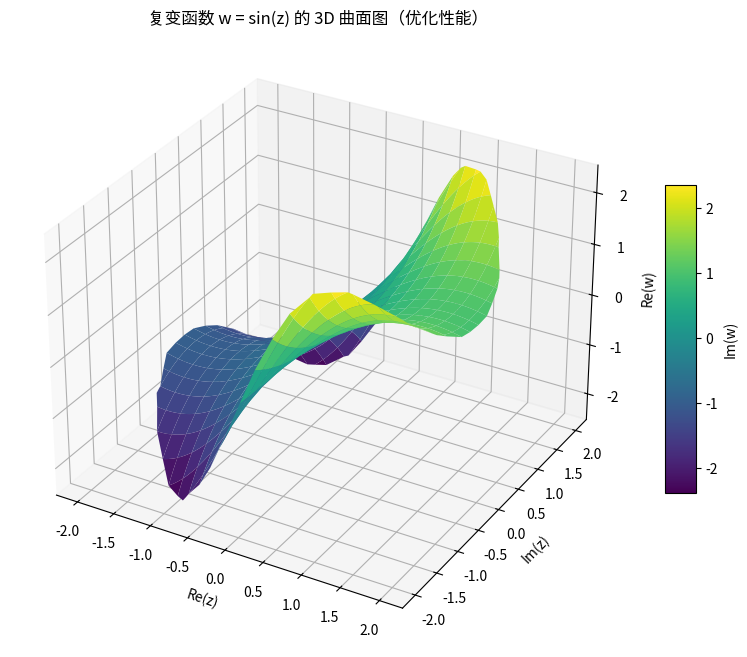

The matplotlib source for this figure:
import numpy as np
import matplotlib.pyplot as plt
from mpl_toolkits.mplot3d import Axes3D

# 定义复变函数 w = sin(z)
def f(z):
    return np.sin(z)

# 生成以原点为圆心，半径为 2 的圆盘
radius = 2
x = np.linspace(-radius, radius, 100)  # 减少网格点数量
y = np.linspace(-radius, radius, 100)
X, Y = np.meshgrid(x, y)  # 生成网格点
Z = X + 1j * Y  # 将网格点转换为复数形式

# 筛选出圆盘内的点
mask = np.sqrt(X**2 + Y**2) <= radius
Z[~mask] = np.nan  # 将圆盘外的点设置为 NaN

# 计算 w = sin(z)
W = f(Z)

# 绘制 3D 曲面图
fig = plt.figure(figsize=(10, 8))
ax = fig.add_subplot(111, projection='3d')

# 绘制曲面图，X 和 Y 为网格点，W.real 为 Z 轴高度，W.imag 为颜色
surf = ax.plot_surface(
    X, Y, W.real,
    cmap='viridis',  # 使用简单的颜色映射
    rstride=5, cstride=5,  # 增大步长以减少绘制密度
    edgecolor='none'  # 去掉网格线
)

# 添加颜色条，表示 w 的虚部
cbar = plt.colorbar(surf, ax=ax, shrink=0.5, aspect=10)
cbar.set_label("Im(w)")

# 设置坐标轴标签
ax.set_xlabel("Re(z)")
ax.set_ylabel("Im(z)")
ax.set_zlabel("Re(w)")

# 设置标题
ax.set_title("复变函数 w = sin(z) 的 3D 曲面图（优化性能）")

# 显示图像
plt.show()
